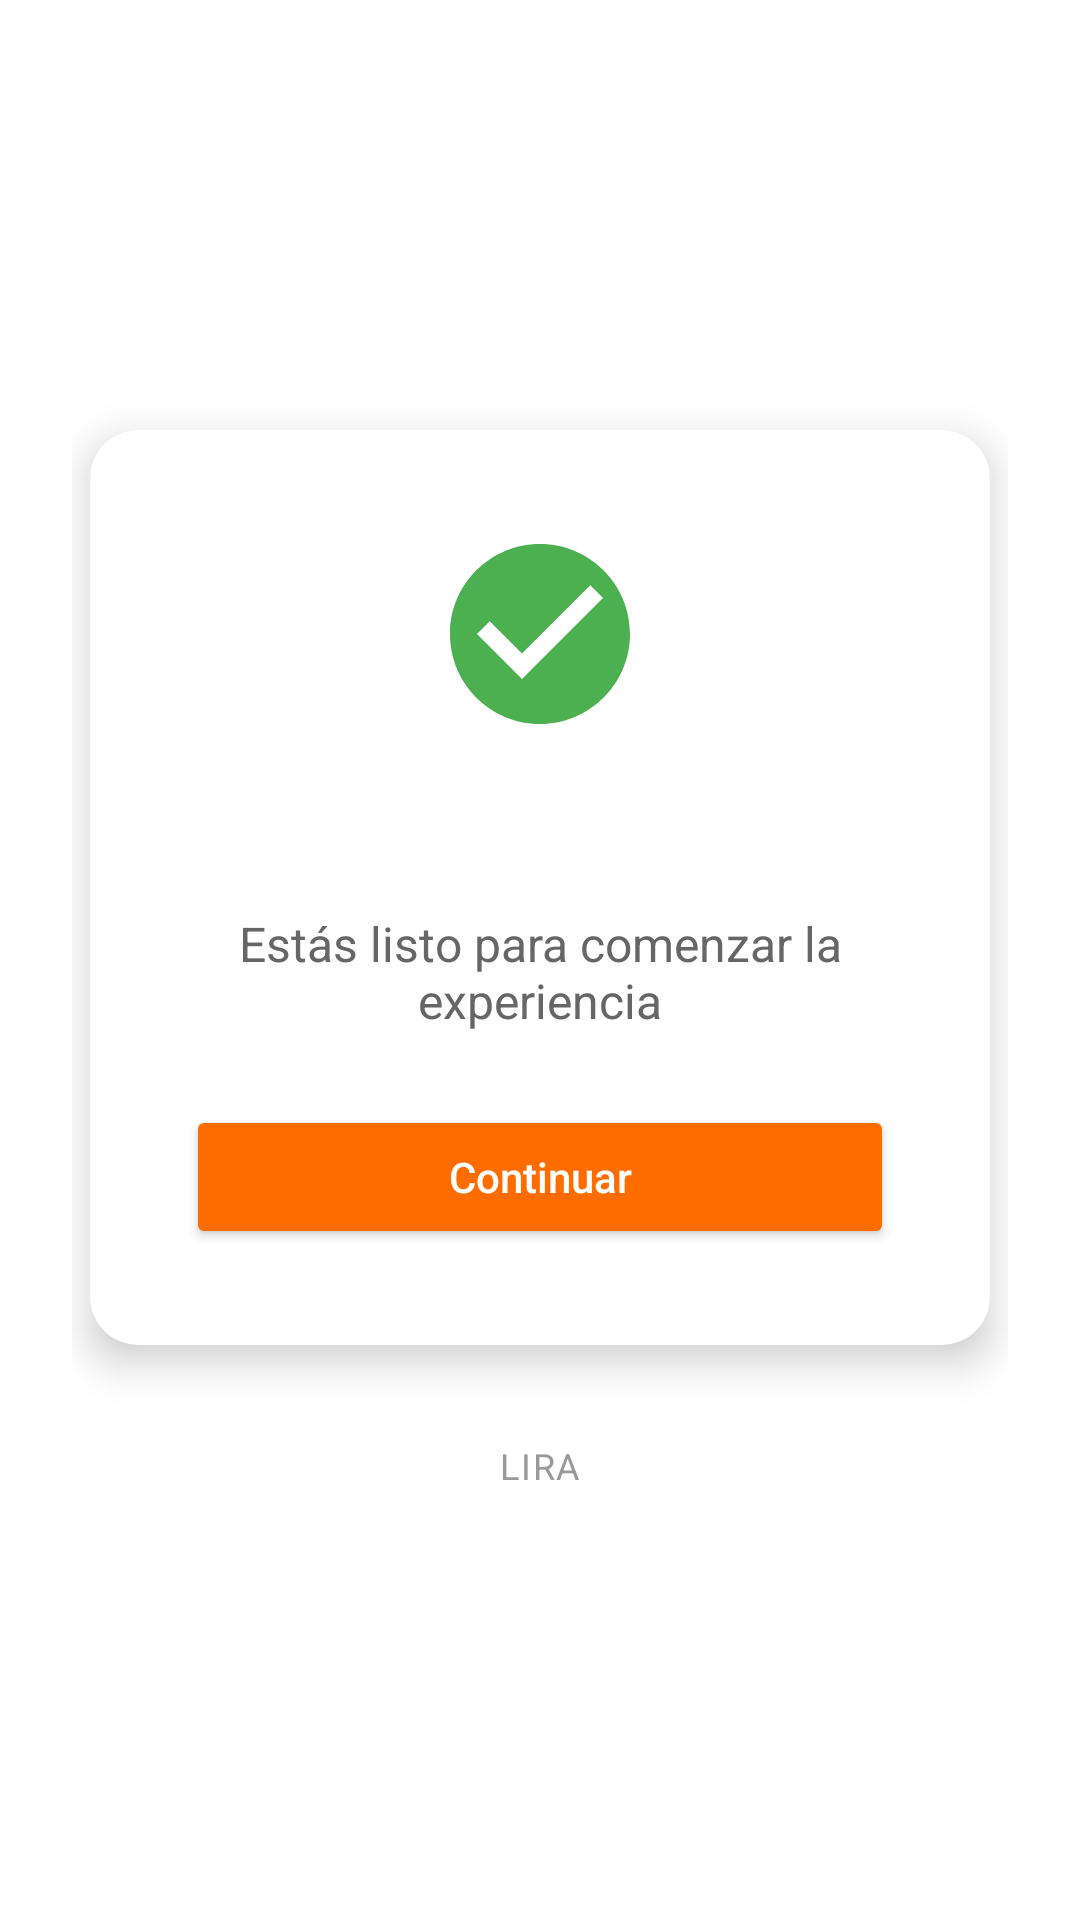

Android layout source for this screen:
<!-- AndroidManifest.xml: application theme Theme.Liratele -->
<!-- res/layout/activity_welcome.xml -->
<?xml version="1.0" encoding="utf-8"?>
<LinearLayout xmlns:android="http://schemas.android.com/apk/res/android"
    xmlns:app="http://schemas.android.com/apk/res-auto"
    android:layout_width="match_parent"
    android:layout_height="match_parent"
    android:orientation="vertical"
    android:gravity="center"
    android:background="#FFFFFF"
    android:padding="24dp">

    
    <androidx.cardview.widget.CardView
        android:layout_width="300dp"
        android:layout_height="wrap_content"
        app:cardCornerRadius="16dp"
        app:cardElevation="8dp"
        app:cardBackgroundColor="#FFFFFF">

        <LinearLayout
            android:layout_width="match_parent"
            android:layout_height="wrap_content"
            android:orientation="vertical"
            android:gravity="center"
            android:padding="32dp">

            
            <ImageView
                android:layout_width="72dp"
                android:layout_height="72dp"
                android:layout_marginBottom="16dp"
                android:src="@drawable/ic_check_circle"
                />

            
            <TextView
                android:id="@+id/welcomeText"
                android:layout_width="wrap_content"
                android:layout_height="wrap_content"
                android:layout_marginBottom="8dp"
                android:textSize="24sp"
                android:textStyle="bold"
                android:textColor="#333333" />

            
            <TextView
                android:layout_width="wrap_content"
                android:layout_height="wrap_content"
                android:layout_marginBottom="24dp"
                android:gravity="center"
                android:text="@string/welcome_subtitle"
                android:textSize="16sp"
                android:textColor="#666666" />

            
            <Button
                android:id="@+id/continueButton"
                android:layout_width="match_parent"
                android:layout_height="48dp"
                android:elevation="2dp"
                android:text="@string/continue_text"
                android:textAllCaps="false"
                android:textColor="#FFFFFF"
                android:backgroundTint="#FF6D00"
                style="@style/Widget.AppCompat.Button.Colored" />
        </LinearLayout>
    </androidx.cardview.widget.CardView>

    
    <TextView
        android:layout_width="wrap_content"
        android:layout_height="wrap_content"
        android:layout_marginTop="32dp"
        android:letterSpacing="0.05"
        android:text="@string/app_name"
        android:textColor="#999999"
        android:textSize="12sp" />
</LinearLayout>
<!-- resources referenced by this layout -->
<resources>
  <!-- drawable ic_check_circle (drawable) -->
  <vector android:height="24dp" android:tint="#4CAF50"
      android:viewportHeight="24" android:viewportWidth="24"
      android:width="24dp" xmlns:android="http://schemas.android.com/apk/res/android">
      <path android:fillColor="@android:color/white" android:pathData="M12,2C6.48,2 2,6.48 2,12s4.48,10 10,10 10,-4.48 10,-10S17.52,2 12,2zm-2,15l-5,-5 1.41,-1.41L10,14.17l7.59,-7.59L19,8l-9,9z"/>
  </vector>
  <string name="app_name">LIRA</string>
  <string name="continue_text">Continuar</string>
  <string name="welcome_subtitle">Estás listo para comenzar la experiencia</string>
  <style name="Theme.Liratele" parent="Theme.MaterialComponents.DayNight.NoActionBar">
          
          <item name="colorPrimary">@color/colorPrimary</item>
          <item name="colorPrimaryDark">@color/colorPrimaryDark</item>
          <item name="colorAccent">@color/colorAccent</item>
  
          
          <item name="android:buttonStyle">@style/Widget.App.Button</item>
      </style>
  <color name="colorPrimary">#FF9800</color>
  <color name="colorPrimaryDark">#F57C00</color>
  <color name="colorAccent">#FFC107</color>
  <style name="Widget.App.Button" parent="Widget.AppCompat.Button">
          <item name="android:background">@drawable/btn_orange_selector</item>
          <item name="android:backgroundTint">@null</item>
          <item name="android:textColor">#FFFFFF</item>
      </style>
  <!-- drawable btn_orange_selector (drawable) -->
  <?xml version="1.0" encoding="utf-8"?>
  <ripple xmlns:android="http://schemas.android.com/apk/res/android"
      android:color="#E65100"> 
  
      <item>
          <selector>
              
              <item android:state_pressed="true">
                  <shape android:shape="rectangle">
                      <solid android:color="#E65100"/> 
                      <corners android:radius="8dp"/>
                  </shape>
              </item>
  
              
              <item>
                  <shape android:shape="rectangle">
                      <solid android:color="#FF9800"/> 
                      <corners android:radius="8dp"/>
                  </shape>
              </item>
          </selector>
      </item>
  </ripple>
</resources>
